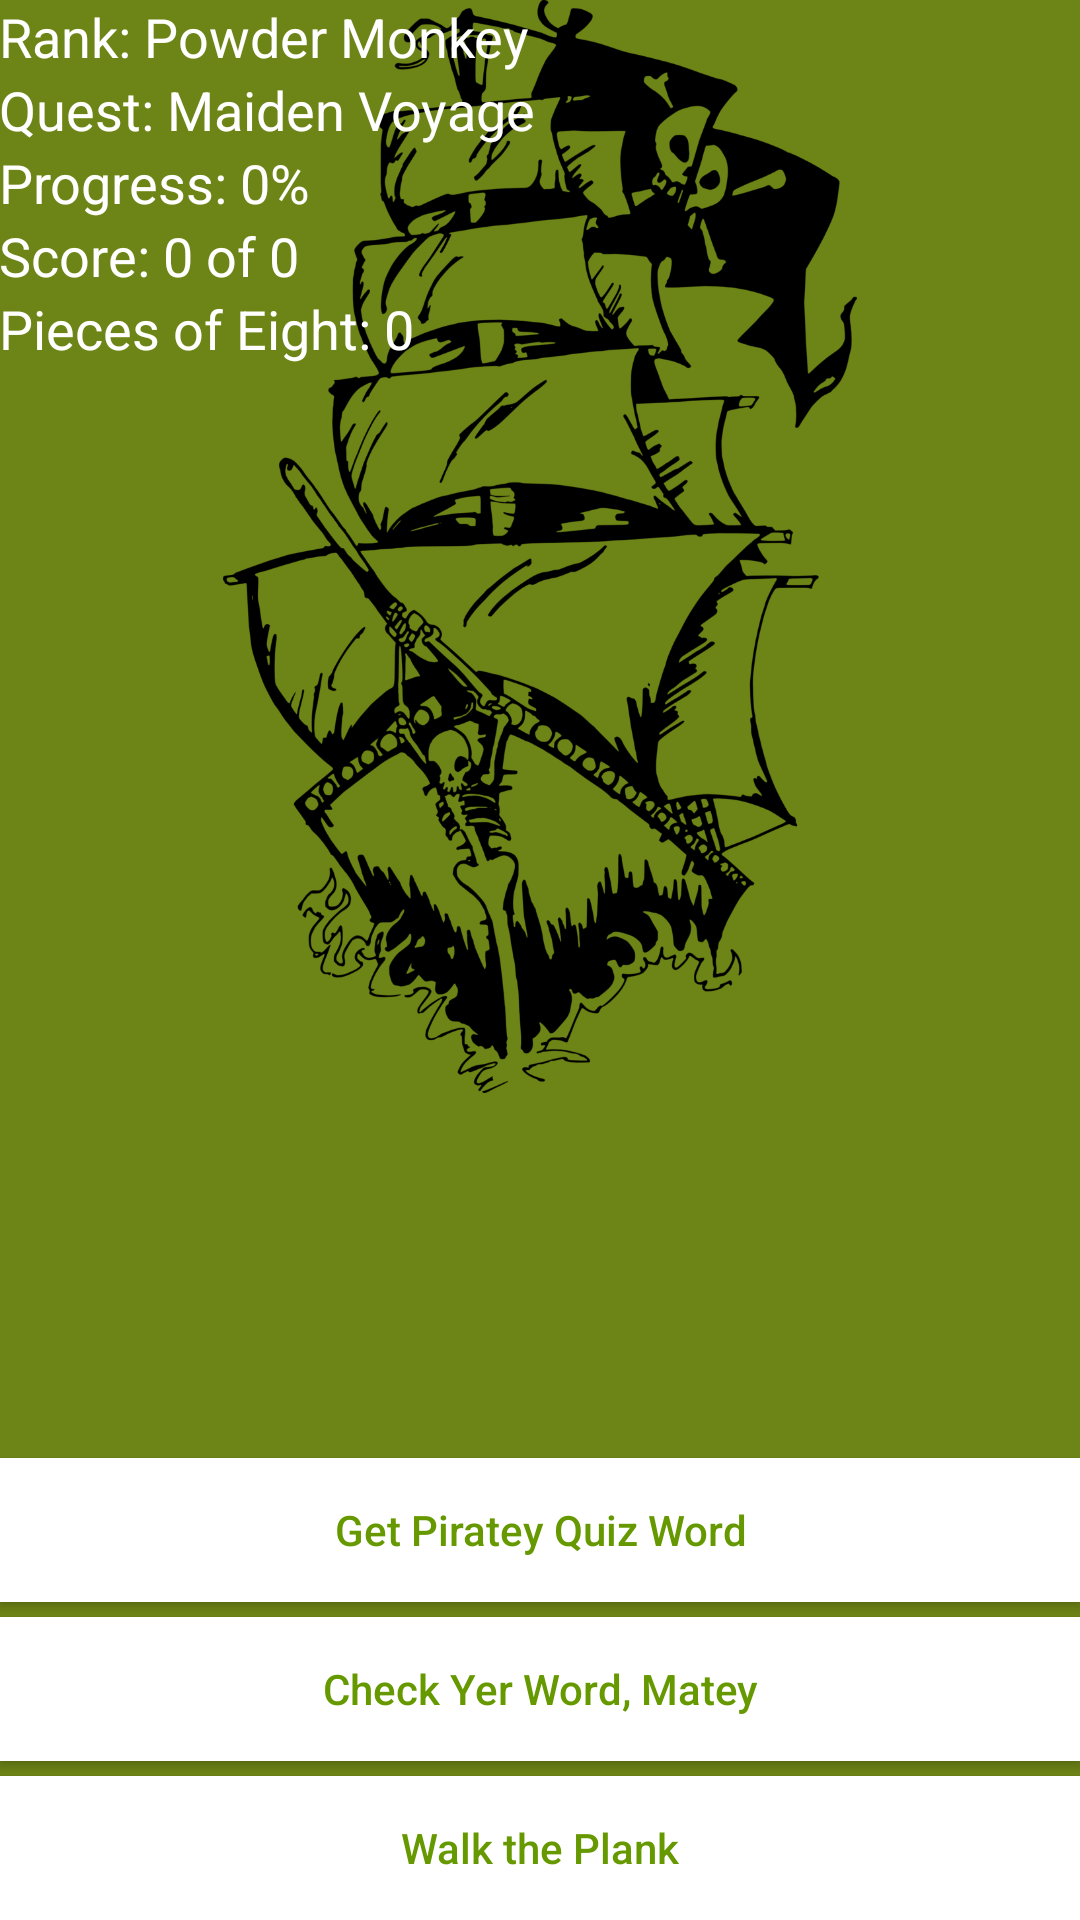

The Android layout XML behind this screen, and the referenced resources:
<!-- AndroidManifest.xml: application theme Theme.AppCompat.Light.NoActionBar -->
<!-- res/layout/quizzes.xml -->
<?xml version="1.0" encoding="utf-8"?>
<RelativeLayout xmlns:android="http://schemas.android.com/apk/res/android"
    xmlns:tools="http://schemas.android.com/tools"
    android:layout_width="match_parent"
    android:layout_height="match_parent"
    android:background="#ff6d8416"
    android:paddingLeft="@dimen/activity_horizontal_margin"
    android:paddingRight="@dimen/activity_horizontal_margin"
    android:paddingTop="@dimen/activity_vertical_margin"
    android:paddingBottom="@dimen/activity_vertical_margin"
    tools:context="com.joshbgold.PirateSpanish.quizActivity"
    android:id="@+id/relativeLayout2">


    <ImageView
        android:layout_height="wrap_content"
        android:layout_width="wrap_content"
        android:id="@+id/ImageView"
        android:src="@drawable/pirate_ship2"
        android:contentDescription="Captain Kidd"
        android:layout_alignParentTop="true"
        android:layout_alignParentRight="true"
        android:layout_above="@+id/textView"
        android:layout_marginBottom="5dp"/>
    



    <TextView
        android:layout_width="wrap_content"
        android:layout_height="wrap_content"
        android:textSize= "36dp"
        android:text=""
        android:id="@+id/textView"
        android:layout_above="@+id/answerText"
        android:layout_alignParentLeft="true"
        android:layout_alignParentStart="true"
        android:layout_marginTop="5dp"
        android:layout_marginLeft="5dp"
        android:layout_marginRight="5dp"
        android:textColor="@android:color/white"/>


    <EditText
        android:layout_width="match_parent"
        android:layout_height="wrap_content"
        android:textSize= "36dp"
        android:inputType="text"
        android:ems="10"
        android:id="@+id/answerText"
        android:layout_above="@+id/getQuizWordButton"
        android:maxLength="30"
        android:textAllCaps="false"
        android:layout_marginTop="5dp"
        android:layout_marginLeft="5dp"
        android:layout_marginBottom="10dp"
        android:background="#00000000"
        android:textColor="@android:color/white"/>

    <Button
        android:layout_width="match_parent"
        android:layout_height="wrap_content"
        android:text="Get Piratey Quiz Word"
        android:id="@+id/getQuizWordButton"
        android:background="@android:color/white"
        android:textColor="@android:color/holo_green_dark"
        android:layout_marginBottom="5dp"
        android:layout_above="@+id/checkButton"
        android:textAllCaps="false"
        android:layout_centerHorizontal="true"/>

    <Button
        android:layout_width="match_parent"
        android:layout_height="wrap_content"
        android:text="Check Yer Word, Matey"
        android:id="@+id/checkButton"
        android:background="@android:color/white"
        android:textColor="@android:color/holo_green_dark"
        android:layout_marginBottom="5dp"
        android:textAllCaps="false"
        android:layout_above="@+id/exitButton"
        android:layout_centerHorizontal="true"
        />

    <Button
        android:layout_width="match_parent"
        android:layout_height="wrap_content"
        android:text="Walk the Plank"
        android:id="@+id/exitButton"
        android:background="@android:color/white"
        android:textColor="@android:color/holo_green_dark"
        android:textAllCaps="false"
        android:layout_alignParentBottom="true"
        android:layout_centerHorizontal="true"
        />

    <TextView
        android:layout_width="wrap_content"
        android:layout_height="wrap_content"
        android:text="Rank: Powder Monkey"
        android:id="@+id/Rank"
        android:textAppearance="?android:attr/textAppearanceMedium"

        android:layout_alignParentLeft="true"
        android:layout_alignParentStart="true"
        android:textColor="@android:color/white"/>

    <TextView
        android:layout_width="wrap_content"
        android:layout_height="wrap_content"
        android:text="Quest: Maiden Voyage"
        android:id="@+id/Quest"
        android:textAppearance="?android:attr/textAppearanceMedium"
        android:layout_below="@+id/Rank"
        android:layout_alignParentLeft="true"
        android:layout_alignParentStart="true"
        android:textColor="@android:color/white"/>

    <TextView
        android:layout_width="wrap_content"
        android:layout_height="wrap_content"
        android:text="Progress: 0%"
        android:id="@+id/Progress"
        android:textAppearance="?android:attr/textAppearanceMedium"
        android:layout_below="@+id/Quest"
        android:layout_alignParentLeft="true"
        android:layout_alignParentStart="true"
        android:textColor="@android:color/white"/>

    <TextView
        android:layout_width="wrap_content"
        android:layout_height="wrap_content"
        android:text="Score: 0 of 0"
        android:id="@+id/Score"
        android:textAppearance="?android:attr/textAppearanceMedium"
        android:layout_below="@+id/Progress"
        android:layout_alignParentLeft="true"
        android:layout_alignParentStart="true"
        android:textColor="@android:color/white"/>

    <TextView
        android:layout_width="wrap_content"
        android:layout_height="wrap_content"
        android:text="Pieces of Eight: 0"
        android:id="@+id/PiecesOfEight"
        android:textAppearance="?android:attr/textAppearanceMedium"
        android:layout_below="@+id/Score"
        android:layout_alignParentLeft="true"
        android:layout_alignParentStart="true"
        android:textColor="@android:color/white"/>

    <TextView
        android:layout_width="wrap_content"
        android:layout_height="wrap_content"
        android:text=""
        android:textAppearance="?android:attr/textAppearanceMedium"
        android:textColor="@android:color/white"
        android:id="@+id/EndQuizText"
        android:layout_above="@+id/getQuizWordButton"
        android:layout_centerHorizontal="true"
        android:layout_marginBottom="10dp"/>

</RelativeLayout>
<!-- resources referenced by this layout -->
<resources>
  <!-- drawable pirate_ship2: png bitmap (drawable, 177165 bytes) -->
</resources>
